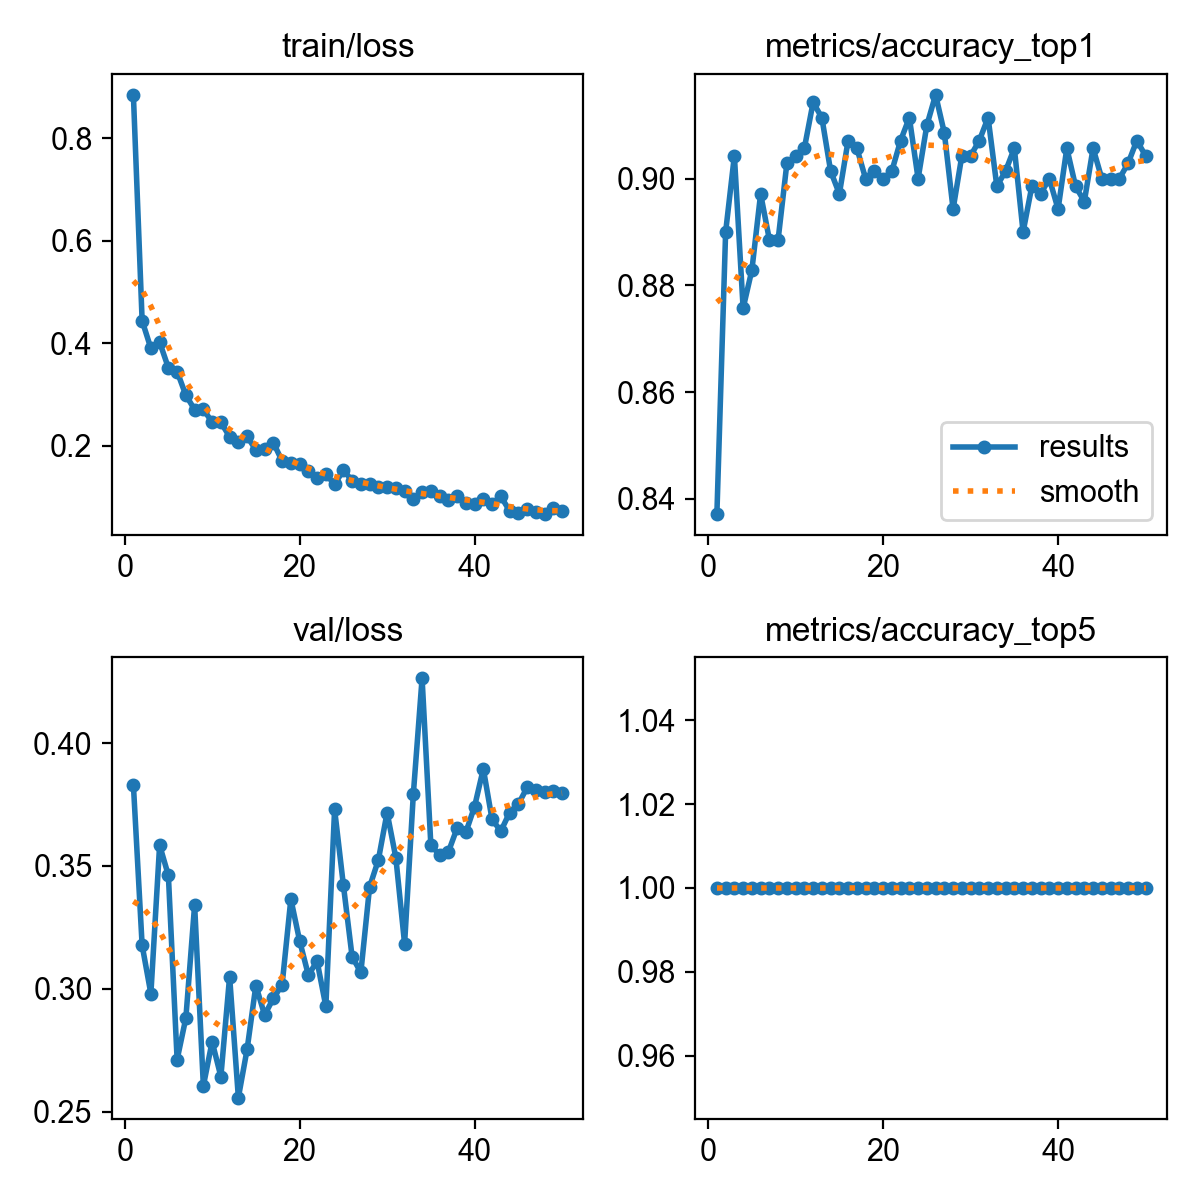

Values plotted in this chart, from the file beside it:
epoch, time, train/loss, metrics/accuracy_top1, metrics/accuracy_top5, val/loss, lr/pg0, lr/pg1, lr/pg2
1, 33.85, 0.8847, 0.8371, 1, 0.3831, 0.0004135, 0.0004135, 0.0004135
2, 66.73, 0.4439, 0.89, 1, 0.3177, 0.0008137, 0.0008137, 0.0008137
3, 98.01, 0.39, 0.9043, 1, 0.298, 0.001197, 0.001197, 0.001197
4, 129.6, 0.402, 0.8757, 1, 0.3585, 0.001176, 0.001176, 0.001176
5, 161.7, 0.3521, 0.8829, 1, 0.3461, 0.001151, 0.001151, 0.001151
6, 205.1, 0.3447, 0.8971, 1, 0.2712, 0.001126, 0.001126, 0.001126
7, 246.4, 0.2985, 0.8886, 1, 0.2881, 0.001102, 0.001102, 0.001102
8, 313.9, 0.2705, 0.8886, 1, 0.3341, 0.001077, 0.001077, 0.001077
9, 354.6, 0.2709, 0.9029, 1, 0.2605, 0.001052, 0.001052, 0.001052
10, 391.2, 0.2462, 0.9043, 1, 0.2784, 0.001027, 0.001027, 0.001027
11, 426.9, 0.2456, 0.9057, 1, 0.2642, 0.001002, 0.001002, 0.001002
12, 463, 0.2175, 0.9143, 1, 0.305, 0.0009778, 0.0009778, 0.0009778
13, 497.7, 0.2073, 0.9114, 1, 0.2557, 0.000953, 0.000953, 0.000953
14, 534.4, 0.2183, 0.9014, 1, 0.2754, 0.0009283, 0.0009283, 0.0009283
15, 570.2, 0.1917, 0.8971, 1, 0.3013, 0.0009035, 0.0009035, 0.0009035
16, 606.4, 0.1934, 0.9071, 1, 0.2893, 0.0008787, 0.0008787, 0.0008787
17, 641.4, 0.2061, 0.9057, 1, 0.2961, 0.000854, 0.000854, 0.000854
18, 678.2, 0.1701, 0.9, 1, 0.3016, 0.0008293, 0.0008293, 0.0008293
19, 713.8, 0.1668, 0.9014, 1, 0.3365, 0.0008045, 0.0008045, 0.0008045
20, 749.4, 0.164, 0.9, 1, 0.3196, 0.0007797, 0.0007797, 0.0007797
21, 785.2, 0.1508, 0.9014, 1, 0.3056, 0.000755, 0.000755, 0.000755
22, 820.9, 0.1372, 0.9071, 1, 0.3112, 0.0007302, 0.0007302, 0.0007302
23, 856.4, 0.1442, 0.9114, 1, 0.2928, 0.0007055, 0.0007055, 0.0007055
24, 894.2, 0.1246, 0.9, 1, 0.373, 0.0006808, 0.0006808, 0.0006808
25, 928.9, 0.1522, 0.91, 1, 0.3423, 0.000656, 0.000656, 0.000656
26, 964.3, 0.1322, 0.9157, 1, 0.3131, 0.0006312, 0.0006312, 0.0006312
27, 1002, 0.1251, 0.9086, 1, 0.3066, 0.0006065, 0.0006065, 0.0006065
28, 1039, 0.1246, 0.8943, 1, 0.3415, 0.0005818, 0.0005818, 0.0005818
29, 1074, 0.1202, 0.9043, 1, 0.3524, 0.000557, 0.000557, 0.000557
30, 1110, 0.1192, 0.9043, 1, 0.3717, 0.0005322, 0.0005322, 0.0005322
31, 1146, 0.1167, 0.9071, 1, 0.3534, 0.0005075, 0.0005075, 0.0005075
32, 1181, 0.1121, 0.9114, 1, 0.3183, 0.0004827, 0.0004827, 0.0004827
33, 1217, 0.09678, 0.8986, 1, 0.3793, 0.000458, 0.000458, 0.000458
34, 1254, 0.1098, 0.9014, 1, 0.4264, 0.0004332, 0.0004332, 0.0004332
35, 1290, 0.1122, 0.9057, 1, 0.3587, 0.0004085, 0.0004085, 0.0004085
36, 1323, 0.1019, 0.89, 1, 0.3543, 0.0003837, 0.0003837, 0.0003837
37, 1353, 0.09421, 0.8986, 1, 0.3557, 0.000359, 0.000359, 0.000359
38, 1384, 0.102, 0.8971, 1, 0.3654, 0.0003343, 0.0003343, 0.0003343
39, 1414, 0.08921, 0.9, 1, 0.3637, 0.0003095, 0.0003095, 0.0003095
40, 1445, 0.08554, 0.8943, 1, 0.3742, 0.0002848, 0.0002848, 0.0002848
41, 1475, 0.09558, 0.9057, 1, 0.3896, 0.00026, 0.00026, 0.00026
42, 1541, 0.08715, 0.8986, 1, 0.3689, 0.0002352, 0.0002352, 0.0002352
43, 1578, 0.1011, 0.8957, 1, 0.3642, 0.0002105, 0.0002105, 0.0002105
44, 1610, 0.07302, 0.9057, 1, 0.3717, 0.0001857, 0.0001857, 0.0001857
45, 1640, 0.06818, 0.9, 1, 0.3751, 0.000161, 0.000161, 0.000161
46, 1671, 0.07709, 0.9, 1, 0.3819, 0.0001363, 0.0001363, 0.0001363
47, 1703, 0.07082, 0.9, 1, 0.381, 0.0001115, 0.0001115, 0.0001115
48, 1735, 0.06663, 0.9029, 1, 0.3802, 8.675e-05, 8.675e-05, 8.675e-05
49, 1767, 0.07821, 0.9071, 1, 0.3803, 6.2e-05, 6.2e-05, 6.2e-05
50, 1799, 0.07182, 0.9043, 1, 0.3799, 3.725e-05, 3.725e-05, 3.725e-05
